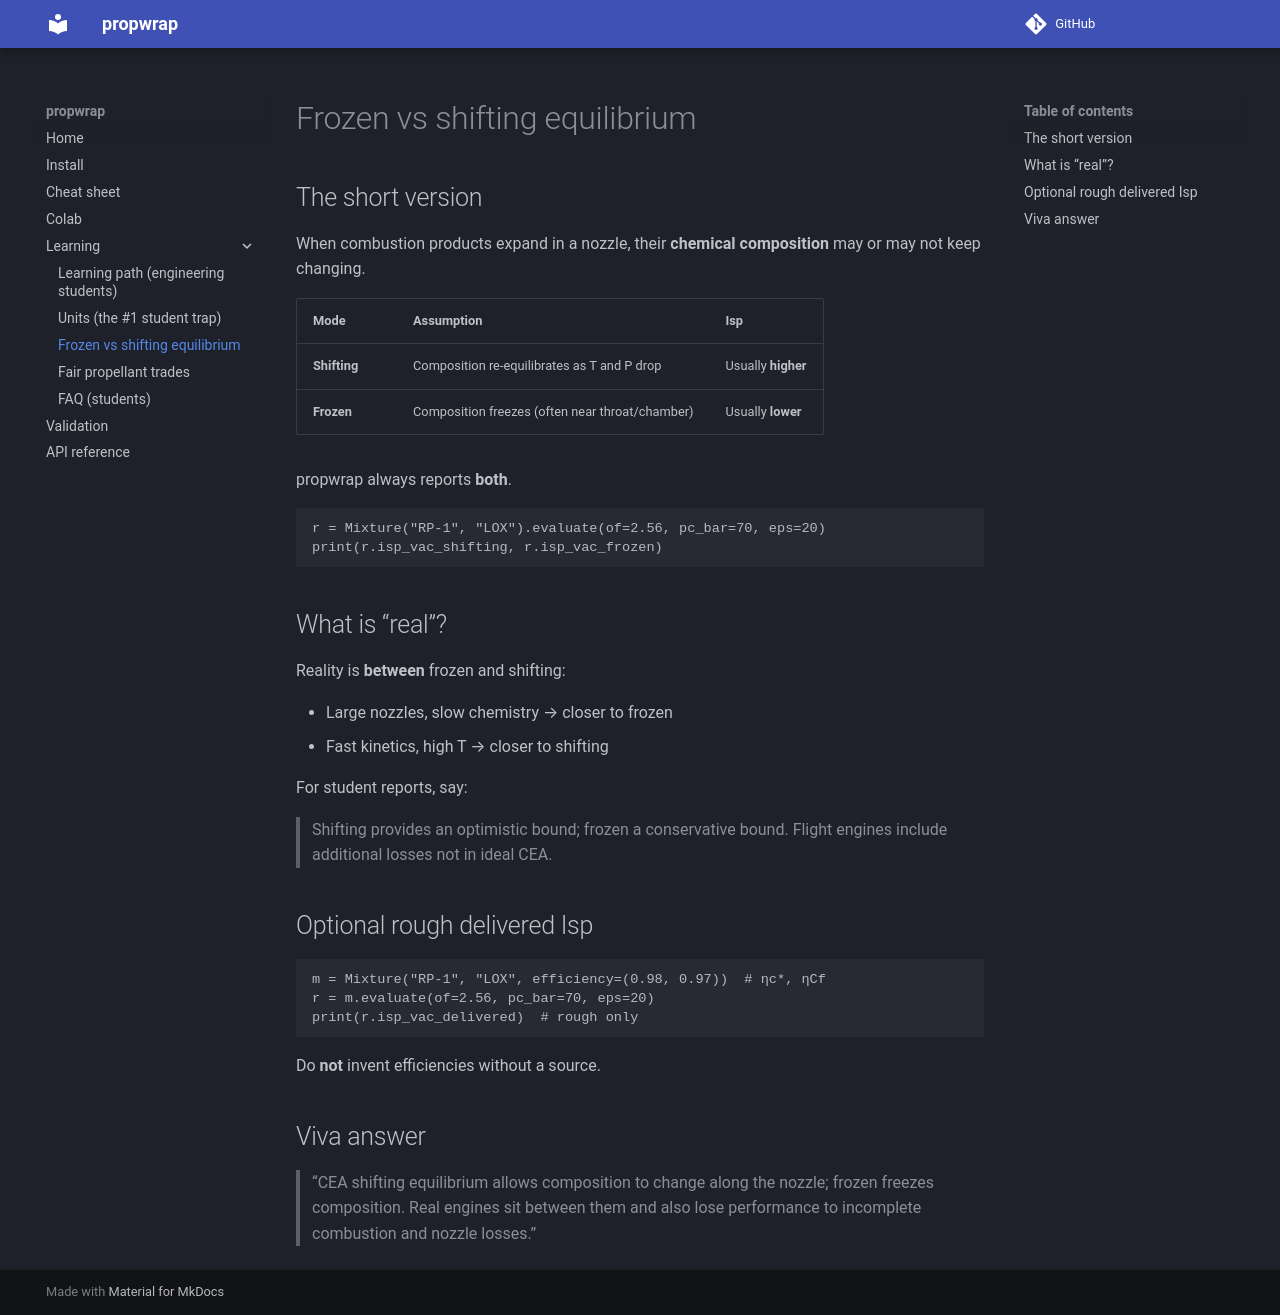

repository: shanthoshkv/propwrap · page: learning/02_frozen_vs_shifting/index.html · generator: mkdocs

# Frozen vs shifting equilibrium

## The short version

When combustion products expand in a nozzle, their **chemical composition** may or may not keep changing.

| Mode | Assumption | Isp |
|------|------------|-----|
| **Shifting** | Composition re-equilibrates as T and P drop | Usually **higher** |
| **Frozen** | Composition freezes (often near throat/chamber) | Usually **lower** |

propwrap always reports **both**.

```python
r = Mixture("RP-1", "LOX").evaluate(of=2.56, pc_bar=70, eps=20)
print(r.isp_vac_shifting, r.isp_vac_frozen)
```

## What is “real”?

Reality is **between** frozen and shifting:

- Large nozzles, slow chemistry → closer to frozen  
- Fast kinetics, high T → closer to shifting  

For student reports, say:

> Shifting provides an optimistic bound; frozen a conservative bound. Flight engines include additional losses not in ideal CEA.

## Optional rough delivered Isp

```python
m = Mixture("RP-1", "LOX", efficiency=(0.98, 0.97))  # ηc*, ηCf
r = m.evaluate(of=2.56, pc_bar=70, eps=20)
print(r.isp_vac_delivered)  # rough only
```

Do **not** invent efficiencies without a source.

## Viva answer

> “CEA shifting equilibrium allows composition to change along the nozzle; frozen freezes composition. Real engines sit between them and also lose performance to incomplete combustion and nozzle losses.”
